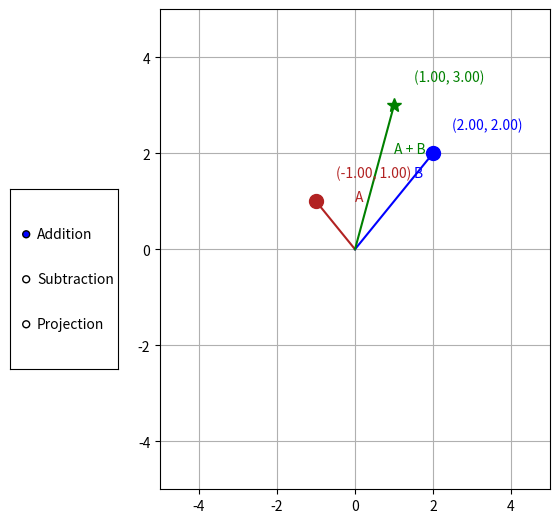

Reproduce this figure in Python.
# add dashed lines between a b and result of addition and subtraciton
# add subtaciton
# add projeciton

import numpy as np
import matplotlib.pyplot as plt
from matplotlib.widgets import RadioButtons

def main():

    fig = plt.figure(figsize=(6, 6))

    ax_graph = fig.add_axes([0.3, 0.1, 0.65, 0.8])
    ax_radio = fig.add_axes([0.05, 0.3, 0.18, 0.3])

    radio = RadioButtons(ax_radio, ["Addition", "Subtraction", "Projection"], active=0, activecolor='blue')
    
    def change_operation(label):
        operation = label
        print(operation)

    radio.on_clicked(change_operation)
    
    ax_graph.set_xlim(-5, 5)
    ax_graph.set_ylim(-5, 5)

    ax_graph.grid(True)

    ax_graph.locator_params(axis='both', nbins=5)

    is_dragging = False

    a_initial_x = -1
    a_initial_y = 1

    b_initial_x = 2
    b_initial_y = 2

    add_initial_x = a_initial_x + b_initial_x
    add_initial_y = a_initial_y + b_initial_y

    point_a, = ax_graph.plot(a_initial_x, a_initial_y, marker="o", color="firebrick", markersize=10, picker=True) 
    point_b, = ax_graph.plot(b_initial_x, b_initial_y, marker="o", color="blue", markersize=10, picker=True) 
    point_add, = ax_graph.plot(add_initial_x, add_initial_y, marker="*", color="green", markersize=10)
    
    label_a = ax_graph.text(a_initial_x/2+0.5, a_initial_y/2+0.5, "A", fontsize=10, color="firebrick")
    label_b = ax_graph.text(b_initial_x/2+0.5, b_initial_y/2+0.5, "B", fontsize=10, color="blue")
    label_add = ax_graph.text(add_initial_x/2+0.5, add_initial_y/2+0.5, "A + B", fontsize=10, color="green")

    label_a_coord = ax_graph.text(a_initial_x+0.5, a_initial_y+0.5, f"({a_initial_x:.2f}, {a_initial_y:.2f})", fontsize=10, color="firebrick")   
    label_b_coord = ax_graph.text(b_initial_x+0.5, b_initial_y+0.5, f"({b_initial_x:.2f}, {b_initial_y:.2f})", fontsize=10, color="blue")
    label_add_coord = ax_graph.text(add_initial_x+0.5, add_initial_y+0.5, f"({add_initial_x:.2f}, {add_initial_y:.2f})", fontsize=10, color="green")

    a_xpoints = [0, a_initial_x]
    a_ypoints = [0, a_initial_y]

    b_xpoints = [0, b_initial_x]
    b_ypoints = [0, b_initial_y]

    add_xpoints = [0, a_xpoints[1] + b_xpoints[1]]
    add_ypoints = [0, a_ypoints[1] + b_ypoints[1]]

    line_a, = ax_graph.plot(a_xpoints, a_ypoints, color="firebrick", linestyle="-")
    line_b, = ax_graph.plot(b_xpoints, b_ypoints, color="blue", linestyle="-")
    line_add, = ax_graph.plot(add_xpoints, add_ypoints, color="green", linestyle="-")

    def on_pick(event):
        if event.inaxes != ax_graph: 
            return
        
        nonlocal is_dragging
        global a_x, a_y, b_x, b_y
        a_x = point_a.get_xdata()[0]
        a_y = point_a.get_ydata()[0]
        b_x = point_b.get_xdata()[0]
        b_y = point_b.get_ydata()[0]

        if abs(event.xdata - a_x) < 0.5 and abs(event.ydata - a_y < 0.5):
            is_dragging = "A"
        elif abs(event.xdata - b_x) < 0.5 and abs(event.ydata - b_y  < 0.5):
            is_dragging = "B"
    
    def on_motion(event):
        if not is_dragging or event.inaxes != ax_graph:
            return
        
        new_x = event.xdata
        new_y = event.ydata

        if (is_dragging == "A"):
            label_a_coord.set_position((new_x+0.5, new_y+0.5))
            label_a_coord.set_text(f"({new_x:.2f}, {new_y:.2f})")

            label_a.set_position((new_x/2+0.5, new_y/2+0.5))
            
            point_a.set_data([new_x], [new_y])

            a_xpoints[1] = new_x
            a_ypoints[1] = new_y

            line_a.set_data([a_xpoints], [a_ypoints])

            new_x_add = new_x + b_x
            new_y_add = new_y + b_y


            label_add_coord.set_position((new_x_add+0.5, new_y_add+0.5))
            label_add_coord.set_text(f"({new_x_add:.2f}, {new_y_add:.2f})")

            label_add.set_position((new_x_add/2+0.5, new_y_add/2+0.5))

            point_add.set_data([new_x_add], [new_y_add])

            add_xpoints[1] = new_x_add
            add_ypoints[1] = new_y_add

            line_add.set_data([add_xpoints], [add_ypoints])

        else:
            label_b_coord.set_position((new_x + 0.5, new_y + 0.5))
            label_b_coord.set_text(f"({new_x:.2f}, {new_y:.2f})")

            label_b.set_position((new_x/2+0.5, new_y/2+0.5))
            
            point_b.set_data([new_x], [new_y])

            b_xpoints[1] = new_x
            b_ypoints[1] = new_y

            line_b.set_data([b_xpoints], [b_ypoints])

            new_x_add = new_x + a_x
            new_y_add = new_y + a_y

            label_add_coord.set_position((new_x_add+0.5, new_y_add+0.5))
            label_add_coord.set_text(f"({new_x_add:.2f}, {new_y_add:.2f})")

            label_add.set_position((new_x_add/2+0.5, new_y_add/2+0.5))

            point_add.set_data([new_x_add], [new_y_add])

            add_xpoints[1] = new_x_add
            add_ypoints[1] = new_y_add

            line_add.set_data([add_xpoints], [add_ypoints])


        fig.canvas.draw_idle()

    def on_release(event):
        nonlocal is_dragging
        is_dragging = False
    
    fig.canvas.mpl_connect("button_press_event", on_pick)
    fig.canvas.mpl_connect("motion_notify_event", on_motion)
    fig.canvas.mpl_connect("button_release_event", on_release)

    plt.show()

if __name__ == "__main__":
    main()
